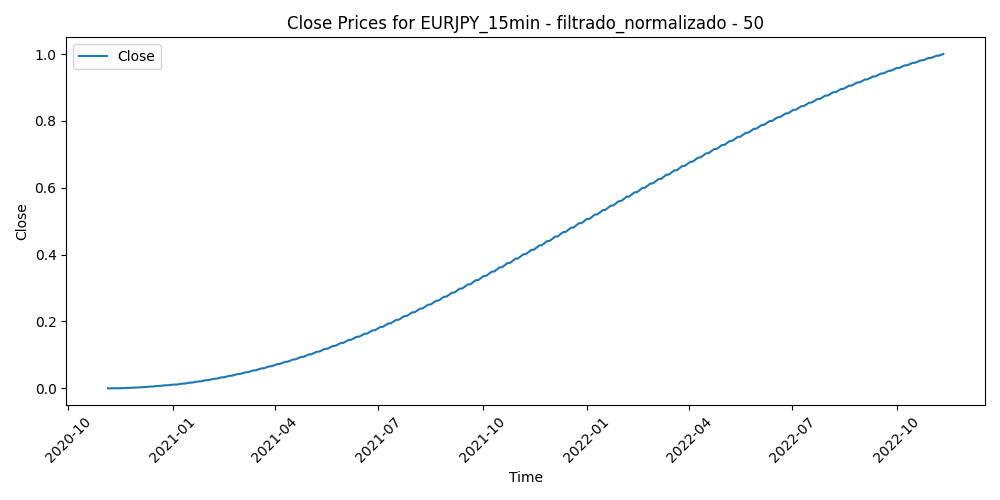

Values plotted in this chart, from the file beside it:
Time, Close, Volume, diferencia_media_50
2020-11-04 22:00:00, 0.0, 0.1822, 0.4268
2020-11-04 22:15:00, 1.88168788994858e-07, 0.1261, 0.4219
2020-11-04 22:30:00, 3.7777727079912893e-07, 0.1488, 0.4152
2020-11-04 22:45:00, 5.688254312019581e-07, 0.1586, 0.4285
2020-11-04 23:00:00, 7.613132613215612e-07, 0.1178, 0.4115
2020-11-04 23:15:00, 9.5524074339437e-07, 0.04892, 0.4139
2020-11-04 23:30:00, 1.1506078649858864e-06, 0.05667, 0.4133
2020-11-04 23:45:00, 1.3474146154379696e-06, 0.09987, 0.4141
2020-11-05 00:00:00, 1.5456609805397648e-06, 0.1156, 0.4107
2020-11-05 00:15:00, 1.7453469496331309e-06, 0.024, 0.4213
2020-11-05 00:30:00, 1.9464725049544995e-06, 0.1346, 0.427
2020-11-05 00:45:00, 2.1490376393984434e-06, 0.1357, 0.4217
2020-11-05 01:00:00, 2.3530423334250372e-06, 0.1276, 0.4145
2020-11-05 01:15:00, 2.558486578152497e-06, 0.0923, 0.4045
2020-11-05 01:30:00, 2.7653703611463243e-06, 0.07809, 0.4184
2020-11-05 01:45:00, 2.9736936646429513e-06, 0.08141, 0.4173
2020-11-05 02:00:00, 3.1834564833133072e-06, 0.2967, 0.4348
2020-11-05 02:15:00, 3.394658797617467e-06, 0.1988, 0.4396
2020-11-05 02:30:00, 3.6073005951209325e-06, 0.1436, 0.4414
2020-11-05 02:45:00, 3.8213818687182766e-06, 0.2112, 0.4626
2020-11-05 03:00:00, 4.03690259531686e-06, 0.2872, 0.4684
2020-11-05 03:15:00, 4.25386277136397e-06, 0.237, 0.4616
2020-11-05 03:30:00, 4.472262380872394e-06, 0.2459, 0.459
2020-11-05 03:45:00, 4.692101407854921e-06, 0.201, 0.467
2020-11-05 04:00:00, 4.913379843429766e-06, 0.1992, 0.4733
2020-11-05 04:15:00, 5.136097668057005e-06, 0.2165, 0.4702
2020-11-05 04:30:00, 5.36025487996028e-06, 0.1796, 0.4571
2020-11-05 04:45:00, 5.585851456046953e-06, 0.1805, 0.4561
2020-11-05 05:00:00, 5.812887389211596e-06, 0.1409, 0.4604
2020-11-05 05:15:00, 6.0413626599142844e-06, 0.1885, 0.4449
2020-11-05 05:30:00, 6.271277262825947e-06, 0.1888, 0.4525
2020-11-05 05:45:00, 6.502631180183016e-06, 0.09876, 0.4493
2020-11-05 06:00:00, 6.735424397774636e-06, 0.08326, 0.444
2020-11-05 06:15:00, 6.969656908495381e-06, 0.09341, 0.4461
2020-11-05 06:30:00, 7.205328694581681e-06, 0.08916, 0.4373
2020-11-05 06:45:00, 7.442439743599039e-06, 0.1076, 0.4423
2020-11-05 07:00:00, 7.680990043112956e-06, 0.1663, 0.4377
2020-11-05 07:15:00, 7.92097957891258e-06, 0.1268, 0.4375
2020-11-05 07:30:00, 8.16240834389248e-06, 0.1137, 0.4288
2020-11-05 07:45:00, 8.40527631496002e-06, 0.1865, 0.4449
2020-11-05 08:00:00, 8.649583488562484e-06, 0.1604, 0.4365
2020-11-05 08:15:00, 8.89532984515995e-06, 0.1412, 0.4225
2020-11-05 08:30:00, 9.14251537587063e-06, 0.1372, 0.4148
2020-11-05 08:45:00, 9.391140064707315e-06, 0.1623, 0.4268
2020-11-05 09:00:00, 9.641203901011863e-06, 0.3341, 0.4233
2020-11-05 09:15:00, 9.892706867020706e-06, 0.3136, 0.4213
2020-11-05 09:30:00, 1.0145648955628417e-05, 0.2967, 0.4282
2020-11-05 09:45:00, 1.0400030154400497e-05, 0.3022, 0.4242
2020-11-05 10:00:00, 1.0655850445573378e-05, 0.3661, 0.4141
2020-11-05 10:15:00, 1.0913109820265277e-05, 0.353, 0.3943
2020-11-05 10:30:00, 1.1171808258936267e-05, 0.3024, 0.4023
2020-11-05 10:45:00, 1.1431945756257278e-05, 0.2954, 0.3973
2020-11-05 11:00:00, 1.1693522296241099e-05, 0.2636, 0.4015
2020-11-05 11:15:00, 1.1956537861124161e-05, 0.247, 0.3761
2020-11-05 11:30:00, 1.2220992447353751e-05, 0.3312, 0.3629
2020-11-05 11:45:00, 1.2486886033613587e-05, 0.3581, 0.3504
2020-11-05 12:00:00, 1.2754218611021884e-05, 0.2782, 0.3509
2020-11-05 12:15:00, 1.3022990165367787e-05, 0.252, 0.34
2020-11-05 12:30:00, 1.32932006842168e-05, 0.2655, 0.3561
2020-11-05 12:45:00, 1.3564850153358066e-05, 0.3489, 0.3559
... 50,112 more rows
